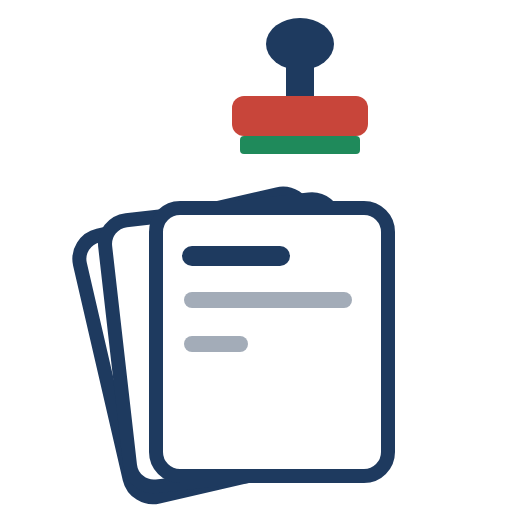
t = 0.00 s
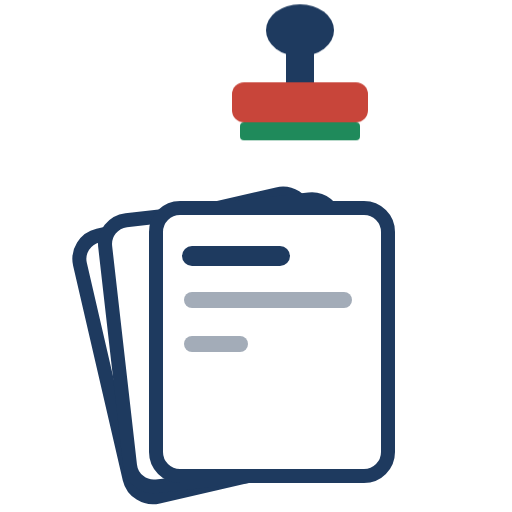
t = 0.54 s
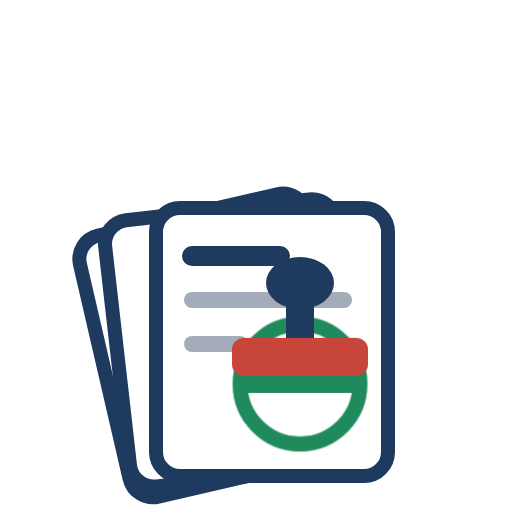
t = 1.14 s
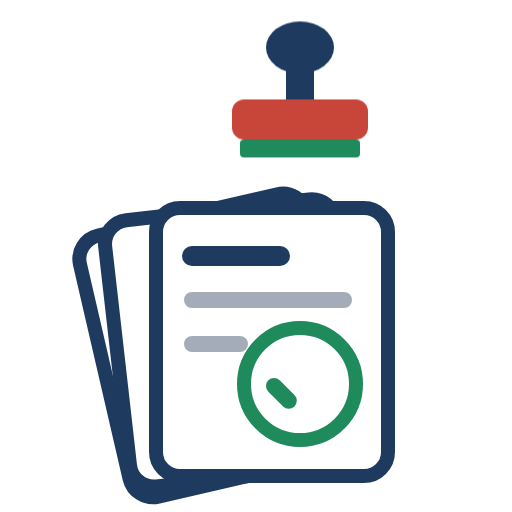
t = 1.68 s
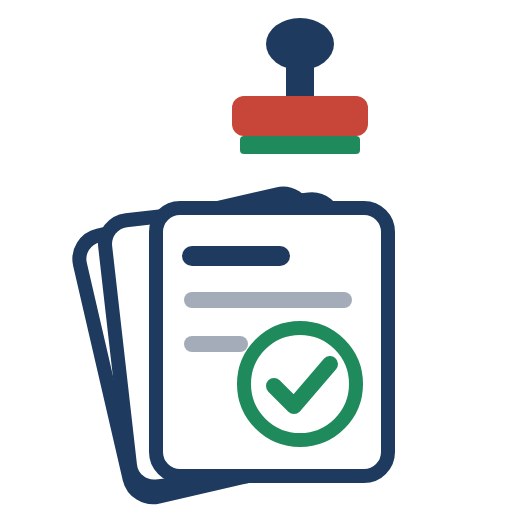
t = 2.23 s
t = 2.74 s: frame unchanged from t = 2.23 s, image omitted

The animated SVG that drew these frames (rendered in a browser with its animation timeline set to each time). Animation: 4 CSS @keyframes rules; one cycle of 3.40 s, repeats indefinitely.

<svg xmlns="http://www.w3.org/2000/svg" viewBox="0 0 256 256" width="256" height="256">
  <title>Inkraft (Animation)</title>
  <style>
    #ink-stamp { animation: ink-stamp 3.4s infinite; }
    #ink-stamp-body { transform-box: fill-box; transform-origin: 50% 100%; animation: ink-squash 3.4s infinite; }
    #ink-imprint { transform-box: fill-box; transform-origin: center; animation: ink-imprint 3.4s ease-out infinite; }
    #ink-imprint-check { stroke-dasharray: 100; animation: ink-check 3.4s ease-in-out infinite; }
    @keyframes ink-stamp {
      0%, 12% { transform: translateY(0); animation-timing-function: ease-out; }
      20% { transform: translateY(-10px); animation-timing-function: cubic-bezier(.55, 0, 1, .45); }
      30%, 35% { transform: translateY(119.5px); animation-timing-function: cubic-bezier(.2, .7, .3, 1); }
      54%, 100% { transform: translateY(0); }
    }
    @keyframes ink-squash {
      0%, 30% { transform: scaleY(1); }
      32% { transform: scaleY(.86); }
      36%, 100% { transform: scaleY(1); }
    }
    @keyframes ink-imprint {
      0%, 30% { transform: scale(1.12); opacity: 0; }
      31% { transform: scale(1.12); opacity: 1; }
      40%, 100% { transform: scale(1); }
      88% { opacity: 1; }
      97%, 100% { opacity: 0; }
    }
    @keyframes ink-check {
      0%, 44% { stroke-dashoffset: 100; opacity: 0; }
      45% { stroke-dashoffset: 100; opacity: 1; }
      58%, 100% { stroke-dashoffset: 0; opacity: 1; }
    }
    @media (prefers-reduced-motion: reduce) { * { animation: none !important; } }
  </style>
  <g id="ink-logo">
    <g id="ink-sheet-it">
      <path d="M49 117.8 L138.7 97.1 A12 12 0 0 1 153.1 106.1 L177.8 213.3 A12 12 0 0 1 168.8 227.7 L79.2 248.3 A12 12 0 0 1 64.8 239.4 L40 132.2 A12 12 0 0 1 49 117.8 Z" fill="#FFFFFF" stroke="#1E3A5F" stroke-width="7" stroke-linejoin="round"/>
    </g>
    <g id="ink-sheet-fr">
      <path d="M63.1 110.1 L154.5 99.7 A12 12 0 0 1 167.8 110.2 L180.3 219.5 A12 12 0 0 1 169.7 232.8 L78.3 243.2 A12 12 0 0 1 65 232.6 L52.6 123.4 A12 12 0 0 1 63.1 110.1 Z" fill="#FFFFFF" stroke="#1E3A5F" stroke-width="7" stroke-linejoin="round"/>
    </g>
    <g id="ink-sheet-de">
      <path d="M90 104 L182 104 A12 12 0 0 1 194 116 L194 226 A12 12 0 0 1 182 238 L90 238 A12 12 0 0 1 78 226 L78 116 A12 12 0 0 1 90 104 Z" fill="#FFFFFF" stroke="#1E3A5F" stroke-width="7" stroke-linejoin="round"/>
    </g>
    <g id="ink-lines" fill="none" stroke-linecap="round">
      <path pathLength="100" d="M96 128 H140" stroke="#1E3A5F" stroke-width="10"/>
      <path pathLength="100" d="M96 150 H172" stroke="#A3ACB8" stroke-width="8"/>
      <path pathLength="100" d="M96 172 H120" stroke="#A3ACB8" stroke-width="8"/>
    </g>
    <g id="ink-imprint">
      <circle id="ink-imprint-ring" cx="150" cy="192" r="28" fill="#FFFFFF" stroke="#1F8A5B" stroke-width="7"/>
      <path id="ink-imprint-check" pathLength="100" d="M137 193 L147 203 L165 182" fill="none" stroke="#1F8A5B" stroke-width="8" stroke-linecap="round" stroke-linejoin="round"/>
    </g>
    <g id="ink-stamp">
      <g id="ink-stamp-knob" fill="#1E3A5F">
        <ellipse cx="150" cy="22" rx="17" ry="13"/>
        <rect x="143" y="30" width="14" height="20"/>
      </g>
      <g id="ink-stamp-body">
        <rect x="116" y="48" width="68" height="20" rx="6" fill="#C8453A"/>
        <rect id="ink-stamp-pad" x="120" y="68" width="60" height="9" rx="2" fill="#1F8A5B"/>
      </g>
    </g>
  </g>
</svg>
